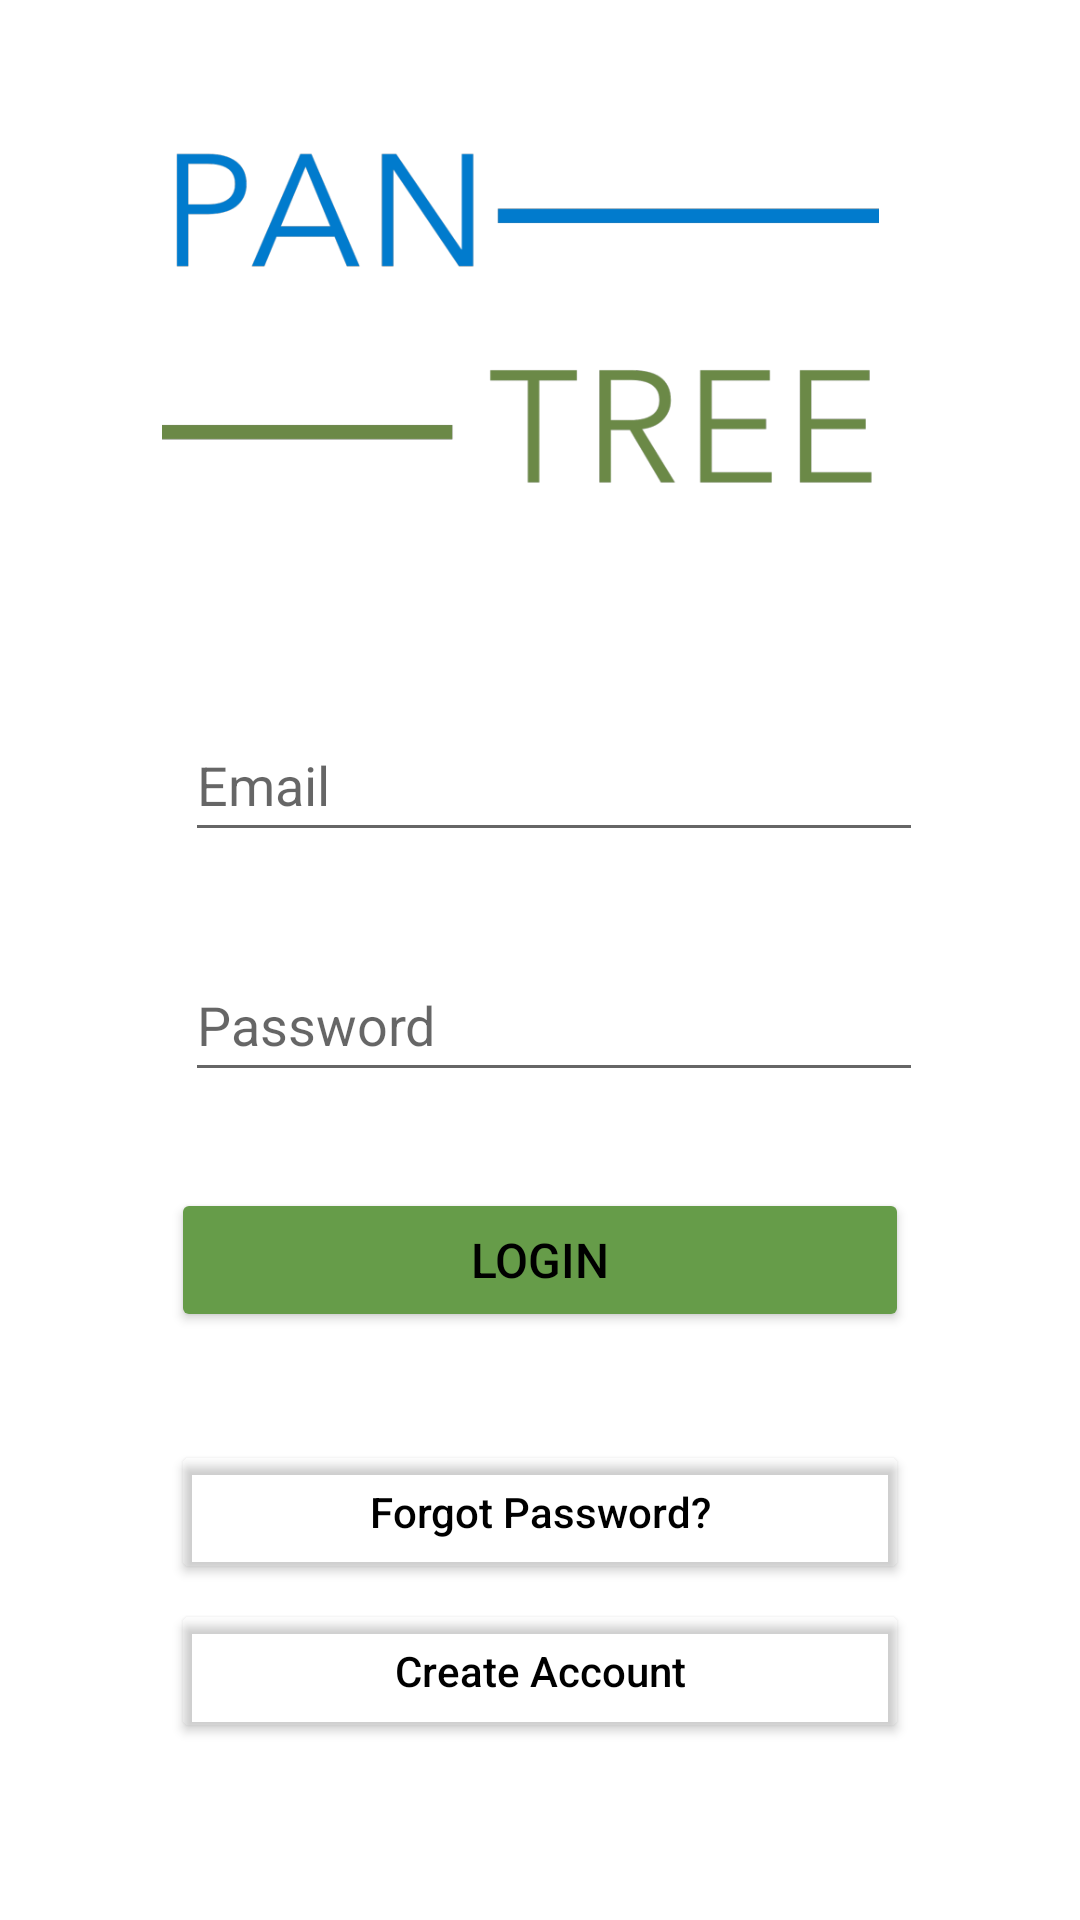

This screen was rendered from an Android layout file. Write that file and the resources it references.
<!-- AndroidManifest.xml: application theme Theme.PanTree -->
<!-- res/layout/activity_login.xml -->
<?xml version="1.0" encoding="utf-8"?>
<androidx.constraintlayout.widget.ConstraintLayout xmlns:android="http://schemas.android.com/apk/res/android"
    xmlns:app="http://schemas.android.com/apk/res-auto"
    xmlns:tools="http://schemas.android.com/tools"
    android:layout_width="match_parent"
    android:layout_height="match_parent"
    tools:context=".loginActivity">

    <ImageView
        android:id="@+id/panTreeLogo"
        android:layout_width="239dp"
        android:layout_height="156dp"
        android:layout_marginStart="123dp"
        android:layout_marginTop="30dp"
        android:layout_marginEnd="123dp"
        app:layout_constraintEnd_toEndOf="parent"
        app:layout_constraintHorizontal_bias="0.554"
        app:layout_constraintStart_toStartOf="parent"
        app:layout_constraintTop_toTopOf="parent"
        app:srcCompat="@drawable/imagelogo_pantree" />

    <EditText
        android:id="@+id/editTextEmailAddress2"
        android:layout_width="246dp"
        android:layout_height="48dp"
        android:layout_gravity="center"
        android:layout_marginStart="80dp"
        android:layout_marginTop="50dp"
        android:layout_marginEnd="80dp"
        android:ems="10"
        android:hint="Email"
        android:inputType="textEmailAddress"
        app:layout_constraintEnd_toEndOf="parent"
        app:layout_constraintHorizontal_bias="0.4"
        app:layout_constraintStart_toStartOf="parent"
        app:layout_constraintTop_toBottomOf="@+id/panTreeLogo" />

    <EditText
        android:id="@+id/editTextPassword2"
        android:layout_width="246dp"
        android:layout_height="48dp"
        android:layout_marginStart="80dp"
        android:layout_marginTop="32dp"
        android:layout_marginEnd="80dp"
        android:ems="10"
        android:hint="Password"
        android:inputType="textPassword"
        app:layout_constraintEnd_toEndOf="parent"
        app:layout_constraintHorizontal_bias="0.4"
        app:layout_constraintStart_toStartOf="parent"
        app:layout_constraintTop_toBottomOf="@+id/editTextEmailAddress2" />

    <Button
        android:id="@+id/createAccountButton2"
        android:layout_width="246dp"
        android:layout_height="48dp"
        android:layout_marginStart="80dp"
        android:layout_marginTop="32dp"
        android:layout_marginEnd="80dp"
        android:backgroundTint="#669C49"
        android:fontFamily="sans-serif-medium"
        android:text="Login"
        android:textSize="16sp"
        app:layout_constraintEnd_toEndOf="parent"
        app:layout_constraintStart_toStartOf="parent"
        app:layout_constraintTop_toBottomOf="@+id/editTextPassword2" />

    <Button
        android:id="@+id/backButton2"
        android:layout_width="246dp"
        android:layout_height="48dp"
        android:layout_marginStart="80dp"
        android:layout_marginTop="36dp"
        android:layout_marginEnd="80dp"
        android:backgroundTint="#00FFFFFF"
        android:fontFamily="sans-serif-medium"
        android:text="Forgot Password?"
        android:textAllCaps="false"
        android:textColor="?android:textColorPrimary"
        android:typeface="normal"
        app:layout_constraintEnd_toEndOf="parent"
        app:layout_constraintStart_toStartOf="parent"
        app:layout_constraintTop_toBottomOf="@+id/createAccountButton2" />

    <Button
        android:id="@+id/createAccountButton"
        android:layout_width="246dp"
        android:layout_height="48dp"
        android:layout_marginStart="80dp"
        android:layout_marginTop="5dp"
        android:layout_marginEnd="80dp"
        android:backgroundTint="#00FFFFFF"
        android:fontFamily="sans-serif-medium"
        android:text="Create Account"
        android:textAllCaps="false"
        android:textColor="?android:textColorPrimary"
        android:typeface="normal"
        app:layout_constraintEnd_toEndOf="parent"
        app:layout_constraintStart_toStartOf="parent"
        app:layout_constraintTop_toBottomOf="@+id/backButton2" />

</androidx.constraintlayout.widget.ConstraintLayout>
<!-- resources referenced by this layout -->
<resources>
  <!-- drawable imagelogo_pantree: png bitmap (drawable, 16374 bytes) -->
  <style name="Theme.PanTree" parent="Theme.MaterialComponents.DayNight.DarkActionBar">
          
          <item name="colorPrimary">@color/purple_500</item>
          <item name="colorPrimaryVariant">@color/purple_700</item>
          <item name="colorOnPrimary">@color/white</item>
  
          
          <item name="colorSecondary">@color/teal_200</item>
          <item name="colorSecondaryVariant">@color/teal_700</item>
          <item name="colorOnSecondary">@color/black</item>
          
          <item name="android:statusBarColor" tools:targetApi="l">?attr/colorPrimaryVariant</item>
          
          <item name="android:textColorPrimary">@color/black</item>
      </style>
  <color name="purple_500">#42bff5</color>
  <color name="purple_700">#FF3700B3</color>
  <color name="white">#FFFFFFFF</color>
  <color name="teal_200">#FF03DAC5</color>
  <color name="teal_700">#FF018786</color>
  <color name="black">#FF000000</color>
</resources>
